pico-8 play session: no input (idle), after a click and taps of 🅾, ❎, 🅾+❎, 🅾 in the second before t = 0

[t = 1 s] idle ~1s (no d-pad/buttons)
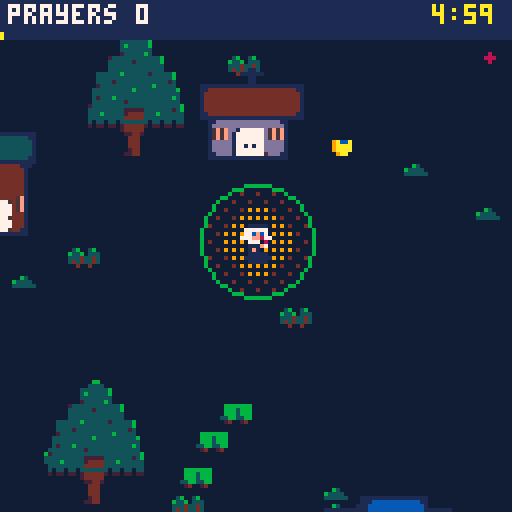
[t = 4 s] idle ~4s (no d-pad/buttons)
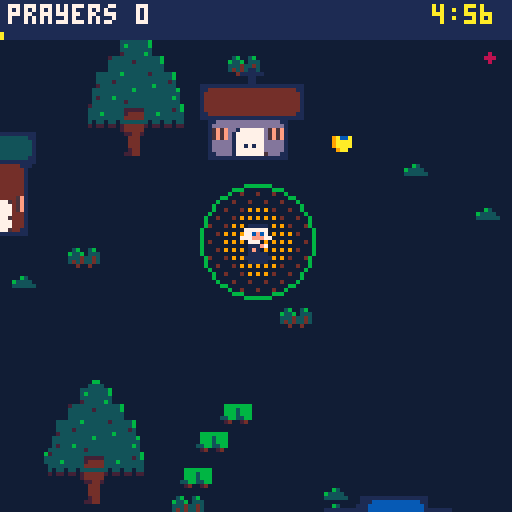
[t = 6 s] idle ~6s (no d-pad/buttons)
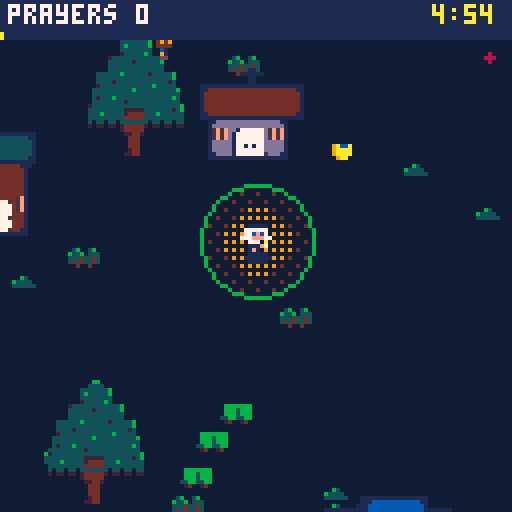
[t = 8 s] idle ~8s (no d-pad/buttons)
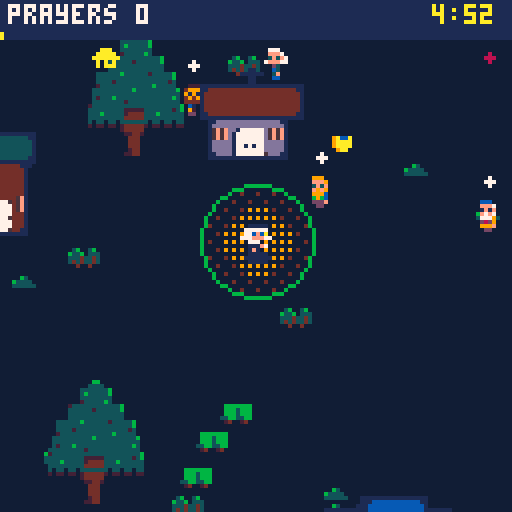

pico-8 cartridge
version 42
__lua__
-- candles! (4 players)
-- by shalone cason
world=512
day_len=300
miss_cost=5
church_x,church_y=248,232
hosp_x,hosp_y=380,120
chapel_x,chapel_y=356,120
parts={
 people=split"clothes,,clothes,skin,hair,,clothes,,clothes,clothes,,clothes,clothes,clothes,eyes",
 child=split"eyes,,,,,,,,hair,,,,clothes,,skin",
 nun=split",,eyes,,,,,,,,,eyes,,,skin",
}
plooks={"bcdefghijklmnop,bcdefghijkldnop,bcdefghijklbnop,bcdefghijklbnoj,bcdefghijklbnoe","bcdefghijklmnop,bcmefghijklmnop,bcbefghijklmnop,bcbefghijklmnoj,bcbefghijklmnoe","bcdefghijklmnop,bcdefghijkldnop,bcdefghijklbnop,bcdefghijklbnoj,bcdefghijklbnoe","bcdefghijklmnop,bcdefghijkldnop,bcdefghijklbnop,bcdefghijklbnoj,bcdefghijklbnoe","bcdefghijklmnop,bcdefghijkldnop,bcdefghijklbnop,bcdefghijklbnoj,bcdefghijklbnoe"}
tops=split",,,,,,,,,,,,,,,12,,14,,10,,14,,12,,9"
bigart="33333333333333333333333333333333333333333333333332777733335bbb533325bbb9433307bbb9433304bbbb8433304bbbb8433305bbba533307777633304=7@@=633314>5@@?433324>4@@@433324>4=k|@>k{433324>4=k|@>k{433324>4=k|@>k{433324>4=k|@>k{433324>4@@@433324>4@@@433324>4@kv?433324>4@kv?433324>4@kv?433324>4@kv?433324>4@kuk?433324>4@kv?433324>5?kv?433324=7>kv>53332777743323333333333333333333333333333333333333333333333333307777433326bbb533316bbb9431776bbb9774ba5bbb95a6bb84bbb94b85bb6bbb5b87777776b7@>7@@>776@@5@k{l{?5?604@@=4@nk?4@=504@@=4@k{l{?4@>404@@=4@=k@>4@>404@@=4@@@4@>404?k|?4k|@?k{4>k|=404?k|?4k|@?k{4>k|=404?k|?4k|@?k{4>k|=404?k|?4k|=ltk=k{4>k|=404@k@4=k>kv>k4?k>404@@=4@kv?4@>404@@=4@kv?4@>404@@=4@kuk?4@>404@@=4@kv?4@>404@@=4@kv?4@>405@?6?ltk>6@507777777603333333333333333333fe333333+ffd,33329fffd83332+8fd8ff3332ffffc3332e8ff8f3332fe+ff+3332fffd+c83332c8fffe3332f8fff3332fffe8+33330ff+f33332fffc33332fffc33332+8ffc9333330ffc333332+8fc8+333332,fc,33333309h833333328j3333332jg3333332jg3333332jg33333328j33333329h83333333i33333330i33333330i333333308h333333308h3332333333333333333333333333333333333333333333333333333333333333333333333333333333333ffffc3332f+ffc8fd332ffffd+d331ff8fc+fe331e+fd+fff330ffffff33fc0+8ffc9c2c33c2c1ffe0c2c33c2c1d8fc8d0c2c33c2c1ffe0c2c33c31c0cb8c32c33c31c18jd8f333f8d0jgci+d333ffjgchf333d+cicjgc0c2c333fcjj1c2c333c30c09h8182c333c30c1i32c33383081i33333330i333333308h333333308h33323333333333333333333333333333333333333333333333333333333333333333333333333333333330g33333333i33333333g33333330ji33jg333ji32g3333g1g1h31jg3330g30h2jg0g3331g30jjg2g3330g1jjg31g3333jjg31g3332h2b831g3332g38j333331g3jjg33331g3jjh33331i0jg3g33331jjg3g33331g29h83333333i33333330i33333330i333333308h333333308h3332333333333332,33333330f3333331fe+333333c+fc+333333ff3333338fc+c3333308fff+33331fd8fd+33331fffd33331fffd3332fd+fd8fc+333ffffe+333f8fffc8c3338fffc+fc332ffd+ffd+331fffffd331c8e+fffd+c331ff8fffc3308fffffd+33ffcb8fe8c+33e+fc8je+fd33ffcjgffd33c0d0d0fe0d0d0d338090908jg809090933338jg33333329h83333333i33333330i33333330i333333308h33333339h3332333333333333333333333333333333333333333333333333333333333333333333333333332g333333282g830h33333g1g2g0h3333308i28h3333330h3g333330jh3j3g3332j2j80i333308h2j1g33308h3i1i1h3333g2j0h1i33330g8g0jh0i833331jjj333330ji9g3333328jh3333331jh3333332jg33333318jg33333329h83333333i33333330i33333330i333333308h33333339h33323333333333333333333333333333333333333333333333333333333333333333333331d33333331cg0f30fd30fd2cg0f30fd30ffdg0chc30fd30ehdhcgegc30egd2gcgdhdhf0ge3c0gfchejhfcgd1c0d0gegchc1gdjgdid0gcjgcjgd2fe30c0gcgfcgdhd0fff1c1cgfjdgejgdjh2cgf0h0dgf0fcichc1cieh0fc0ehfdh3iehfdgehd0c1e2fjgfcicicgcjc1fdjcgeichdjhc1c0hfejhffegc1c2c30c8jg0c1c1c1e33319h83c32c3332i30c333332i33333330i333333308h33333339h3332333333333332&33333331(s3333333*s3333333)3333333&0c0&3333332+f3333331ff3333338fc+c3333308fe:e+33331d:d8c:e+33331d:ffd33331fffd3332fd+c:e8:e+333c:fc:f:e+333c:c8fdxfc8c3338fxfxc+cxd332fdxc(fdxd+331ffc(ffe331xd(ff(f+c331xd(d8fc(fd3308fffffd+33ffcb8fe8c+33d(fc8je+c(e33d(fcjgfc(e33c0d0d0fe0d0d0d338090908jg809090933331i33333330i33333330i333333308h33333339h333233333333333333333333333333333333333333333333333333333333333333333333333333333333333333333333333333333333333333333333333333333333333333333333333333333333333333333333333333333333333333333333333333333333077776s63304ffffcscsc43304f8d+f8c+esd43304ffffdsd43304e+d&d8c+d&esd43304fffffc433077777633"
alpha="0123456789abcdefghijklmnopqrstuvwxyz!#$%&()*+,-./:;<=>?@[]^_{|}~"
function load_big()
 local lut,p={},0
 for i=1,#alpha do lut[sub(alpha,i,i)]=i-1 end
 for i=1,#bigart do
  local v=lut[sub(bigart,i,i)]
  local c=v\4
  for k=0,v%4 do
   if c>0 then
    local cell,q=p\1024,p%1024
    poke(0x5f55,cell<16 and 0x80 or 0xa0)
    cell%=16
    pset(cell%4*32+q%32,cell\4*32+q\32,c)
   end
   p+=1
  end
 end
 poke(0x5f55,0x60)
end
load_big()
function bigspr(n,x,y)
 local sx,sy=n%4*32,64+n\4*32
 if n>7 then
  n-=8
  poke(0x5f54,n<16 and 0x80 or 0xa0)
  sy=n%16\4*32
 end
 sspr(sx,sy,32,32,x,y)
 poke(0x5f54,0)
end
looks={
 hair=split"1,2,4,5,6,7,9,10",
 clothes=split"1,2,3,8,9,11,12,13,14",
}
skins={{15,12},{15,1},{9,1},{4,1},{15,3}}
walls=split"13,6,9,12,14,4"
roofs=split"2,8,4,5,12,3"
cartdata("sdcason_nuns")
function _init()
 season=flr(rnd(4))+1
 make_town()
 p={x=256,y=272,spd=1,r=14,cd=0,
  rate=45,fl=false,fast=0,mag=14,
  cl=150,cn=2,dt=0}
 cands={} shrines={} np=1 shr=20 carry=nil
 people={} fx={} drops={}
 helpers={} graces={} items={}
 deacons=0 church=0 dcd=0
 dlooks={} cdlooks={}
 chap=false bishop=false cath=false
 relics=false garden=0 pow=1
 van=false had_coffee=false
 hosp_need=0 hosp_priests=0 sick_healed=0
 chapel=false chapel_relic=false
 chapel_deacons=0 ccd=0
 church_pile=0 hosp_pile=0
 got={}
 lv={}
 score=0 xp=0 need=3 lvl=1
 lost_t=0 lost_c=0
 car_c,car_r=rnd(split"8,9,10,11,12,14,6,13"),rnd(roofs)
 t=0 missed=0 msg="" msg_t=0
 state="play" page=1
 night=rnd(2)<1
 music(booted and 12 or 8,0,7)
 if not booted then booted=true state="title" end
 angel_t=0 hurry=false
 for i=1,8 do drop_item(rnd(world),rnd(world)) end
end
ups={
 {n="bigger flame",d="your light reaches farther",max=5,
  f=function() p.r+=5 end},
 {n="quick prayers",d="pray faster",max=5,
  f=function() p.rate=max(12,p.rate-7) end},
 {n="longer wick",d="candles burn longer",max=4,
  f=function() p.cl+=90 end},
 {n="more candles",d="more burn at once",max=4,
  f=function() p.cn+=1 end},
 {n="a shrine",d="candles that never go out",max=3,
  f=function() carry=1 say"\151: put the shrine here" end},
 {n="shrine candles",d="shrines light farther",max=3,
  f=function() shr+=8 end},
 {n="a car",d="drive faster",max=3,
  f=function() p.spd+=0.4 end},
 {n="guardian angel",d="grace flies to you",max=4,
  f=function() p.mag+=10 end},
 {n="fix the church",d="more come to mass",max=2,
  f=function() church+=1 end},
 {n="cathedral",d="the bishop's church",max=1,
  f=function() church=3 cath=true end},
 {n="convent",d="a novice joins you",max=5,
  f=function() bishop=true add_helper(false) end},
 {n="marian garden",d="more come to pray",max=3,
  f=function() garden+=1 end},
 {n="church sister",d="prays at the church",max=4,
  f=function() deacons+=1 add(dlooks,new_look"nun") end},
 {n="church relics",d="the church heals too",max=1,
  f=function() relics=true end},
 {n="hospital sister",d="pray for the sick there",max=1,
  f=function() chap=true end},
 {n="nursing sister",d="cares for the sick for you",max=3,
  f=function() hosp_priests+=1 add_helper(true) end},
 {n="hospital chapel",d="people come to pray",max=1,
  f=function()
   chapel=true
   add(bldg,{x=chapel_x,y=chapel_y,s=1,k="chapel",
    wc=hosp_wc,rc=hosp_rc})
  end},
 {n="chapel relic",d="draws more; heals",max=1,
  f=function() chapel_relic=true end},
 {n="chapel sister",d="prays at the chapel",max=2,
  f=function() chapel_deacons+=1 add(cdlooks,new_look"nun") end},
}
function l(n) return lv[n] or 0 end
chars={
 {n="benedictine",s=0,d="ora et labora"},
 {n="sister of charity",s=2,d="starts at the hospital",
  u="pray for 50 sick in a day"},
 {n="missionary sister",s=4,d="walks faster",
  u="find 3 combos"},
 {n="discalced carmelite",s=6,d="candles burn twice as long",
  u="build 3 shrines in a day"},
 {n="poor clare",s=8,d="2 more candles at once",
  u="pray for 500 in a day"},
}
who=max(1,dget(3))
xs={}
pc=split"11,12,14,9"
function unlocked(i) return i==1 or dget(2)&(1<<i)>0 end
abc="abcdefghijklmnopqrstuvwxyz"
function initials(v)
 local s=""
 for k in all({v\1024,v\32%32,v%32}) do s..=sub(abc,k,k) end
 return s
end
function top5(x,y,c)
 for i=1,5 do
  if dget(9+i)>0 then
   local v=dget(9+i)
   local s=i.." "..initials(dget(14+i)).." "..v\1 .." "
   for i=1,4 do
    v*=16 s..=split" ,b,c,m,d,p"[v%16\1+1]
   end
   print(s,x,y+i*7,c)
  end
 end
end
function found()
 local f=0
 for i=1,#combos do if dget(1)&(1<<i)>0 then f+=1 end end
 return f
end
function check_unlocks()
 local f=found()
 local won={false,sick_healed>=50,f>=3,#shrines>=3,score>=500}
 newchar=nil
 for i=2,#chars do
  if won[i] and not unlocked(i) then
   dset(2,dget(2)|(1<<i)) newchar=chars[i].n
  end
 end
end
function start_skill()
 if who==2 then chap=true lv["hospital sister"]=1 end
 if who==3 then p.spd=1.25 end
 if who==4 then p.cl=300 end
 if who==5 then p.cn=4 end
end
combos={
 {n="vigil",r="bigger flame 3 + quick prayers 3",h="bigger flame",d="each prayer counts 2",
  f=function() pow=2 end},
 {n="convent van",r="a car 2 + guardian angel 2",h="a car",d="novices ride, angel x2",
  f=function() van=true p.mag*=2 end},
 {n="cathedral chapter",r="cathedral + convent",h="cathedral",d="church grace comes to you"},
 {n="rosary group",r="garden + 2 church sisters",h="marian garden",d="all grace comes, often"},
 {n="healing relics",r="church relics + hospital sister",h="church relics",d="the hospital heals too"},
 {n="house calls",r="a car + quick prayers 2",h="quick prayers",d="house prayers take half"},
 {n="pilgrimage",r="marian garden + chapel",h="marian garden",d="church & chapel: grace x2"},
 {n="procession",r="church relics + chapel relic",h="chapel relic",d="each minute: pray for walkers"},
 {n="sisters' rounds",r="church sister + chapel sister",h="chapel sister",d="sisters bring piles to you"},
 {n="sick calls",r="a car + nursing sister",h="nursing sister",d="nursing sisters go out"},
 {n="drive-through",r="coffee + a car",h="coffee",d="coffee lasts twice as long"},
 {n="catholic hospital",r="convent + nursing sister",h="convent",d="novices nurse too"},
}
function ready()
 return {true,true,true,true,not carry,shrines[1],true,true,true,church>=2 and relics,cath,church>0,garden>0,deacons>0,true,chap,hosp_priests>0,chapel,chapel},{
  l"bigger flame">=3 and l"quick prayers">=3,
  l"a car">=2 and l"guardian angel">=2,
  bishop,
  garden>0 and deacons>=2,
  relics and chap,
  l"a car">0 and l"quick prayers">=2,
  garden>0 and chapel,
  relics and chapel_relic,
  deacons>0 and chapel_deacons>0,
  l"a car">0 and hosp_priests>0,
  l"a car">0 and had_coffee,
  bishop and hosp_priests>0}
end
events={
 {n="a grieving widow",at="house",need=12},
 {n="a new home",at="house",need=8},
 {n="a wedding",at="church",need=10,s=24,m=74,g="people"},
 {n="a baptism",at="church",need=6,m=46,g="child"},
 {n="a sick child",at="hosp",need=8,s=-10,l="child"},
}
function add_helper(hosp)
 add(helpers,{x=p.x,y=p.y,cd=0,hosp=hosp,s=rnd(chars).s,
  ox=rnd(24)-12,oy=rnd(16)-8,look=new_look"nun"})
end
-->8
function make_town()
 bldg={}
 add(bldg,{x=church_x,y=church_y,s=1,k="church",
  wc=rnd(walls),rc=rnd(roofs)})
 hosp_wc,hosp_rc=rnd(walls),rnd(split"2,4,5,12,3")
 add(bldg,{x=hosp_x,y=hosp_y,s=1,k="hosp",wc=hosp_wc,rc=hosp_rc})
 add(bldg,{x=256,y=260})
 add(bldg,{x=church_x+30,y=church_y})
 add(bldg,{x=chapel_x,y=chapel_y})
 for i=1,40 do
  local x,y=16+rnd(world-48),16+rnd(world-48)
  if free(x,y) then
   add(bldg,{x=x,y=y,s=1,k="house",
    v=flr(rnd(4))+1,wc=rnd(walls),rc=rnd(roofs)})
  end
 end
 local small={41,42,43}
 decor={}
 for i=1,150 do
  add(decor,{x=rnd(world),y=rnd(world),s=rnd(small)})
 end
 trees={{x=church_x-22,y=church_y+15,k=4,xmas=true}}
 for i=1,60 do
  local x,y=rnd(world),rnd(world)
  if free(x-8,y-16) then
   add(trees,{x=x,y=y,k=rnd(split"1,2,4,6"),
    bare=rnd({3,5}),xmas=rnd(1)<.3})
  end
 end
end
function free(x,y)
 for b in all(bldg) do
  if abs(b.x-x)<44 and abs(b.y-y)<44 then return false end
 end
 return true
end
function solid(x,y)
 for b in all(bldg) do
  if b.s and x>b.x-8 and x<b.x+24
   and y>b.y+2 and y<b.y+17 then
   return true
  end
 end
 return false
end
function wd(a,b)
 return (a-b+world/2)%world-world/2
end
function near(ax,ay,bx,by,r)
 local dx,dy=wd(ax,bx),wd(ay,by)
 return abs(dx)<r and abs(dy)<r
  and dx*dx+dy*dy<r*r
end
-->8
function pick_look(w,i,pl)
 local L,l=split(plooks[w]),{}
 i=cyc(i or 1,#L,pl,2)
 for c=1,15 do l[c]=ord(L[i],c)-97 end
 return i,l
end
function new_look(g)
 local sk,l,h=rnd(skins),{},rnd(looks.hair)
 if h==sk[1] or h==10 and sk[1]!=15 then h=1 end
 look_hair=h
 local v={skin=sk[1],eyes=sk[2],hair=h}
 for c,k in pairs(parts[g]) do
  l[c]=v[k] or looks[k] and rnd(looks[k])
 end
 return l
end
function person(x,y,k)
 local q={x=x,y=y,k=k,s=rnd(split"16,18,20,22,24,26"),
  look=new_look"people",need=1,hit=0,
  wait=900+rnd(300),spd=.2+rnd(.2)}
 local tc=tops[q.s]
 if tc and rnd(1)<.5 then q.look[tc]=look_hair end
 add(people,q)
 return q
end
function spawn_walker()
 local x,y
 local b=rnd(bldg)
 if abs(wd(b.x,p.x))<100 and abs(wd(b.y,p.y))<100 then
  x,y=b.x+8,b.y+18
 else
  local a=rnd(1)
  x,y=(p.x+cos(a)*90)%world,(p.y+sin(a)*90)%world
 end
 person(x,y,"walk")
end
function spawn_home()
 local b=rnd(bldg)
 if b.k!="house" or b.who then return end
 local q=person(b.x+8,b.y+18,"home")
 q.need=3+lvl\4 q.wait=1500+rnd(450)
 if got["house calls"] then q.need=ceil(q.need/2) end
 q.b=b b.who=q
 q.c=12
end
function spawn_event()
 local e=rnd(events)
 if e.at=="hosp" and not chap then e=events[1] end
 local x,y,b
 if e.at=="house" then
  for i=1,20 do
   b=rnd(bldg)
   if b.k=="house" and not b.who then break end
   b=nil
  end
  if not b then return end
  x,y=b.x+8,b.y+18
 else
  local c=e.at=="church"
  x,y=(c and church_x or hosp_x)+2+rnd(12),(c and church_y or hosp_y)+30
 end
 local q=person(x,y,"event")
 q.need=e.need+lvl\2 q.wait=1800 q.ev=e.n
 q.s=e.s or q.s
 if e.l then q.look=new_look(e.l) end
 q.c=e.at=="church" and 10 or e.at=="house" and 12
 if e.m then q.m,q.ml=e.m,new_look(e.g) end
 if b then q.b=b b.who=q end
 say(e.n.."! (z: map)")
 sfx(5)
end
function spawn_church()
 if got.pilgrimage and rnd(1)<.5 then spawn_chapel() end
 local b=rnd(bldg)
 local q=person(b.x+8,b.y+18,"church")
 q.tx=church_x-8+rnd(32)
 q.ty=church_y+19+rnd(12)
end
function spawn_chapel()
 local b=rnd(bldg)
 local q=person(b.x+8,b.y+18,"chapel")
 q.tx=chapel_x-6+rnd(28)
 q.ty=chapel_y+19+rnd(10)
end
function heal(n)
 n=min(n,hosp_need)
 if n<=0 then return end
 hosp_need-=n score+=n sick_healed+=n
 hosp_pile+=n
 splash(hosp_x+8,hosp_y+8,10)
 add(fx,{x=hosp_x+8,y=hosp_y-4,t=20,s="\143",c=10})
 sfx(0)
end
function hit(q)
 q.need-=pow q.hit=4 q.wait+=p.rate
 if q.need>0 then return end
 del(people,q) score+=1
if by then by.b+=1 end
 if q.b then q.b.who=nil end
 local v=1
 if q.ev then v=10 elseif q.k=="home" then v=3
 elseif got.pilgrimage and q.tx then v=2 end
 drop_grace(q.x,q.y-4,v)
 if q.ev then
  add(items,{x=q.x,y=q.y+4,k="chest"})
  say((q.c==10 and "the priest blessed " or q.c and "the deacon blessed " or "you prayed for ")..q.ev.."!")
 end
 add(fx,{x=q.x,y=q.y-12,t=20,s="\143",c=10})
 sfx(0)
end
function bless(x,y,r,k)
 for q in all(people) do
  if (not k or q.k==k) and near(q.x,q.y-4,x,y,r) then
   hit(q)
  end
 end
end
function miss(q)
 del(people,q) missed+=1
 if q.b then q.b.who=nil end
 if q.ev then lose(miss_cost*3,3,q.ev.." was missed")
 elseif q.k=="home" then lose(miss_cost,1,"a house prayer was missed") end
end
function lose(c,k,why)
 t+=c*30 lost_t=60 lost_c=c
 say(why) sfx(4)
end
function drop_grace(x,y,v)
 if near(x,y,church_x+8,church_y+24,40) then
  church_pile+=v
 elseif near(x,y,hosp_x+8,hosp_y+24,40) then
  hosp_pile+=v
 else
  add(graces,{x=x,y=y,v=v})
 end
end
function sb(x,y,r,k)
 splash(x,y,r) bless(x,y,r,k)
end
function splash(x,y,r)
 for i=1,10 do
  local a=rnd(1)
  add(drops,{x=x,y=y,dx=cos(a)*r/8,dy=sin(a)*r/8,t=8})
 end
end
-->8
function drop_item(x,y)
 add(items,{x=x%world,y=y%world,
  k=rnd({"rosary","bucket","coffee","coffee",
   who==3 and "rosary" or "coffee"})})
end
function use(k)
 sfx(1)
 if k=="chest" then
  sfx(3) offer"a gift box!"
 elseif k=="rosary" then
  for g in all(graces) do g.pull=true end
  say"rosary: all grace comes"
 elseif k=="bucket" then
  for q in all(people) do
   if not q.ev then q.need=1 end
  end
  sb(p.x,p.y,90)
  say"holy water for everyone!"
 elseif k=="coffee" then
  had_coffee=true
  p.fast=got["drive-through"] and 600 or 300
  say"coffee! go go go"
 end
end
function say(s) msg=s msg_t=90 end
function offer(title)
 local pool={}
 local can,k=ready()
 for i,u in pairs(ups) do
  if l(u.n)<u.max and can[i] then
   add(pool,u)
  end
 end
 choices={}
 for i,c in pairs(combos) do
  if not got[c.n] and k[i] and #choices==0 then
   c.combo=true add(choices,c)
  end
 end
 while #choices<3 and #pool>0 do
  local u=rnd(pool) del(pool,u) add(choices,u)
 end
 if #choices>0 then
  pick=1 pick_title=title state="pick"
 end
end
function levelup()
 xp-=need lvl+=1
 need=flr(need*1.3)+1
 sfx(2)
 offer("level "..lvl.."! choose one")
end
-->8
function cyc(v,n,pl,a)
 a=a or 0
 if btnp(a,pl) then v-=1 end
 if btnp(a+1,pl) then v+=1 end
 return (v-1)%n+1
end
function _update()
 if state=="title" then
  who=cyc(who,#chars)
  li1,lk1=pick_look(who,li1)
 for i=1,3 do
  if btnp(5,i) then xs[i]=not xs[i] and {w=1,n=i} or nil end
  local o=xs[i]
  if o then
   repeat o.w=cyc(o.w,#chars,i) until unlocked(o.w)
   o.li,o.lk=pick_look(o.w,o.li,i)
  end
 end
  if btnp(5) then
   if unlocked(who) then
    dset(3,who) _init() start_skill() state="play"
   for _,o in pairs(xs) do o.x,o.y,o.cd,o.b,o.dt=p.x+9*o.n,p.y,0,0,0 np+=1 end
   else sfx(4) end
  end
  return
 end
 if state=="name" then
  if btnp(2) then nl[ni]=nl[ni]%26+1 end
  if btnp(3) then nl[ni]=(nl[ni]-2)%26+1 end
  if btnp(5) then ni+=1 end
  if ni>3 then
   local i=5
   while i>1 and score>dget(8+i) do
    dset(9+i,dget(8+i)) dset(14+i,dget(13+i)) i-=1
   end
  local v=score+who/16 for _,o in pairs(xs) do v+=o.w>>4+4*o.n end
   dset(9+i,v) dset(14+i,nl[1]*1024+nl[2]*32+nl[3])
   state="over"
  end
  return
 end
 if state=="over" then
 if btnp(5) then booted=nil _init() end
  return
 end
 if state=="map" then
 if btnp(4) then state="play" end
  return
 end
 if state=="pick" then
  pick=cyc(cyc(pick,#choices),#choices,nil,2)
  if btnp(4) or btnp(5) then
   local u=choices[pick]
   lv[u.n]=l(u.n)+1
   if u.combo then
    got[u.n]=true
    for i=1,#combos do
     if combos[i]==u then dset(1,dget(1)|(1<<i)) end
    end
   end
   ;(u.f or l)() state="play"
  end
  return
 end
 if btnp(4) then state="map" return end
 if carry and btnp(5) then
  add(shrines,{x=p.x,y=p.y,s=50+#shrines*2}) carry=nil
 end
 t+=1
 if not hurry and t>=(day_len-60)*30 then
  hurry=true say"one minute left!" music(20,0,7)
 end
 if t>=day_len*30 then
  state="over" check_unlocks()
  if score>dget(14) then state="name" ni=1 nl={1,1,1} end
  return
 end
 local dx,dy=dir(p)
 local sp=p.spd
 if p.fast>0 then sp*=2 p.fast-=1 end
 drop(p)
 local nx,ny=(p.x+dx*sp)%world,(p.y+dy*sp)%world
 if not solid(nx,p.y) then p.x=nx end
 if not solid(p.x,ny) then p.y=ny end
for _,o in pairs(xs) do
 local dx,dy=dir(o,o.n)
 o.x=(p.x+mid(-60,wd(o.x+dx*sp,p.x),60))%world
 o.y=(p.y+mid(-52,wd(o.y+dy*sp,p.y),60))%world
 drop(o) o.cd-=1
 if o.cd<=0 then o.cd=p.rate by=o sb(o.x,o.y-4,p.r) by=nil end
end
 if t%max(8,40-t\900)==0 then spawn_walker() end
 if t%240==0 then spawn_home() end
 if t%max(20,150-church*20-garden*20)==0 then spawn_church() end
 if t%max(60,150-t\60)==0 then
  if hosp_need<9 then hosp_need+=1 end
 end
 if chap and hosp_need>=9 and t%300==0 then
  missed+=1 lose(miss_cost,2,"the hospital is full!")
 end
 if chapel and t%(chapel_relic and 70 or 140)==0 then spawn_chapel() end
 if t%1350==600 then spawn_event() end
 if t%450==0 then
  drop_item(p.x+rnd(160)-80,p.y+rnd(160)-80)
 end
 for q in all(people) do
 local o=touch(q,60)
 if not o or near(q.x,q.y,p.x,p.y,40) then o=p end
 cq=q o=closest(cands,q,lit) or closest(shrines,q,lit) or o
  local tx,ty=o.x,o.y
  if q.tx then tx,ty=q.tx,q.ty end
  if q.k=="walk" or q.tx then
   if not near(q.x,q.y,tx,ty,6) then
    step(q,tx,ty,q.spd)
   elseif q.tx then
    q.there=true
   end
  end
  if not q.tx or q.there then q.wait-=1 end
  if q.wait<=0 then miss(q) end
 end
 p.cd-=1
 if p.cd<=0 then
  p.cd=p.rate
  sb(p.x,p.y-4,p.r)
  if chap and near(p.x,p.y,hosp_x+8,hosp_y+20,p.r+14) then
   heal(pow)
  end
 end
 if t%(p.rate*2)==0 then
  for c in all(cands) do
   bless(c.x,c.y,p.r)
   if chap and near(c.x,c.y,hosp_x+8,hosp_y+20,p.r+14) then heal(1) end
  end
  for s in all(shrines) do bless(s.x,s.y,shr) end
 end
 for c in all(cands) do
  c.t-=1 if c.t<=0 then del(cands,c) end
 end
 dcd=deacon(deacons,dcd,church_x,church_y,"church")
 ccd=deacon(chapel_deacons,ccd,chapel_x,chapel_y,"chapel")
 if t%120==0 then
  if relics then bless(church_x+8,church_y+22,24,"church") end
  if chapel_relic then bless(chapel_x+8,chapel_y+24,24,"chapel") end
  if got["healing relics"] then heal(1) end
 end
 if got["rosary group"] and t%900==0 then
  for g in all(graces) do g.pull=true end
  say"rosary group: grace comes"
 end
 if got.procession and t%1800==0 then
  for q in all(people) do
   if q.tx and not q.there then q.need=1 hit(q) end
  end
  say"procession: walkers blessed"
 end
 if got["cathedral chapter"] or got["sisters' rounds"] or near(p.x,p.y,church_x+8,church_y+24,22) then
  if church_pile>0 then xp+=church_pile church_pile=0 sfx(1) end
 end
 if got["healing relics"] or got["sisters' rounds"] or near(p.x,p.y,hosp_x+8,hosp_y+24,22) then
  if hosp_pile>0 then xp+=hosp_pile hosp_pile=0 sfx(1) end
 end
 for h in all(helpers) do helper(h) end
 for g in all(graces) do
  if g.pull or near(g.x,g.y,p.x,p.y-4,p.mag) then
   step(g,p.x,p.y-4,3)
  end
 if near(g.x,g.y,p.x,p.y-4,5) or touch(g,6) then
   del(graces,g) xp+=g.v sfx(1)
   if g.pull or l"guardian angel">0 then angel_t=30 end
  end
 end
 for it in all(items) do
 if near(it.x,it.y,p.x,p.y-4,8) or touch(it,8) then
   del(items,it) use(it.k)
   if state=="pick" then break end
  end
 end
 for f in all(fx) do
  f.t-=1 if f.t<=0 then del(fx,f) end
 end
 for d in all(drops) do
  d.x+=d.dx d.y+=d.dy d.t-=1
  if d.t<=0 then del(drops,d) end
 end
 msg_t=max(0,msg_t-1)
 if xp>=need and state=="play" then levelup() end
end
function drop(o)
 o.dt-=1
 if o.mv and o.dt<=0 then
  o.dt=40 add(cands,{x=o.x,y=o.y,t=p.cl})
  if #cands>p.cn*np then deli(cands,1) end
 end
end
function lit(c) return near(c.x,c.y,cq.x,cq.y,80) end
function dir(o,n)
 local dx,dy=tonum(btn(1,n))-tonum(btn(0,n)),tonum(btn(3,n))-tonum(btn(2,n))
 if dx!=0 then o.fl=dx<0 end
 o.mv=dx!=0 or dy!=0
 return dx,dy
end
function deacon(n,cd,x,y,k)
 if n>0 then
  cd-=1
  if cd<=0 then cd=max(15,70-n*15) sb(x+8,y+23,24,k) end
 end
 return cd
end
function step(o,tx,ty,sp)
 local a=atan2(wd(tx,o.x),wd(ty,o.y))
 o.x=(o.x+cos(a)*sp)%world
 o.y=(o.y+sin(a)*sp)%world
 o.fl=cos(a)<0 o.mv=true
end
function closest(list,o,ok)
 local tg,best
 for q in all(list) do
  local d=abs(wd(q.x,o.x))+abs(wd(q.y,o.y))
  if ok(q) and (not tg or d<best) then tg,best=q,d end
 end
 return tg
end
function touch(o,r)
 for _,x in pairs(xs) do
  if near(o.x,o.y,x.x,x.y-4,r) then return x end
 end
end
function onscreen(q)
 return abs(wd(q.x,p.x))<60 and abs(wd(q.y,p.y))<60
end
function helper(h)
 h.mv=false
 local tg,tx,ty,r,sp
 if h.hosp or got["catholic hospital"] and hosp_need>3 then
  tx,ty,r,sp=hosp_x+8+h.ox/2,hosp_y+22,3,1.5
  if got["sick calls"] and hosp_need==0 then
   tg=closest(people,h,function(q) return q.k=="home" end)
  end
 else
  tg=closest(people,h,onscreen) or closest(graces,h,onscreen)
  tx,ty,r,sp=p.x+h.ox,p.y+h.oy,4,van and 2 or 1
  if not near(h.x,h.y,p.x,p.y,64) then sp=3 end
 end
 if tg then tx,ty,r=tg.x,tg.y,7 end
 if not near(h.x,h.y,tx,ty,r) then
  step(h,tx,ty,sp)
 else
  h.cd-=1
  if h.cd<=0 then
   h.cd=30
   if tg and tg.v then del(graces,tg) xp+=tg.v sfx(1)
   elseif tg then splash(h.x,h.y-4,6) hit(tg)
   elseif h.hosp and hosp_need>0 then h.cd=60 heal(1) end
  end
 end
end
-->8
function at(x,y)
 camera(p.x-64-(wd(x,p.x)+p.x-x),p.y-64-(wd(y,p.y)+p.y-y))
end
function drive(o)
 pal(13,car_c) pal(2,car_r)
 spr((van and 104 or 96)+flr(t/4)%4*2,o.x-8,o.y-14,2,2,o.fl)
 pal()
end
function sprite(n,x,y,fl)
 spr(n+flr(t/15)%2,x-4,y-8,1,1,fl)
end
function figure(n,x,y,fl,look)
 pal(look)
 sprite(n,x,y,fl)
 pal()
 candle(x+(fl and -3 or 2),y-3+t\15%2)
end
function candle(x,y,c)
 if not c or c.t>30 or t%4<2 then spr(88+t\4%8,x-3,y-5) end
end
function glow(x,y,r)
 fillp(0b0111111111011111.1) circfill(x,y,r,4)
 fillp(0b0101111101011111.1) circfill(x,y,r*.6,9)
 fillp()
end
function thing(n,x,y,z)
 z=z or 1
 if n==32 then n=37+t\6%4 end
 sspr(n%16*8,n\16*8,8,8,x-4*z,y-4*z,8*z,8*z)
end
function art(b)
 if b.k=="church" then return cath and 3 or min(church,2) end
 if b.k=="house" then return 5+b.v end
 return b.k=="hosp" and 4 or 5
end
function tree(tr)
 local n=9+tr.k
 bigspr(n,tr.x-16,tr.y-32)
end
function draw_person(q)
 at(q.x,q.y)
 pal(q.look)
 if q.hit>0 then
  for i=1,15 do pal(i,7) end
  q.hit-=1
 end
 local n=q.s
 if (q.there or not q.tx) and q.k!="walk" then
  n=q.s+56
 end
 sprite(n,q.x,q.y,q.fl)
 pal()
 if q.m then pal(q.ml) sprite(q.m,q.x+7,q.y,q.fl) pal() end
 if q.c then sprite(q.c,q.x-7,q.y) end
 if q.ev and t%16<10 then circ(q.x+(q.m and 3 or 0),q.y-4,q.m and 10 or 7,9) end
 if q.wait>300 or t%8<4 then
  local y=q.y-15
  if q.ev then print(q.need,q.x-3,y-2,9)
  elseif q.need>1 then print(q.need,q.x-3,y,12)
  else print("+",q.x-1,y,7) end
 end
end
function draw_map()
 cls(3)
 for b in all(bldg) do
  local x,y=(b.x+8)\4,b.y\4
  if b.k=="church" then
   rectfill(x-1,y-5,x+1,y+5,7) rectfill(x-4,y-2,x+4,y,7)
  elseif b.k=="hosp" then
   rectfill(x-1,y-4,x+1,y+4,8) rectfill(x-4,y-1,x+4,y+1,8)
  elseif b.k=="house" then
   rectfill(x-3,y-3,x+3,y+2,b.wc)
  end
 end
 for q in all(people) do
  local c=q.wait<300 and 8 or 7
  if q.ev then print("\146",q.x/4-3,q.y/4-2,t%10<5 and 9 or c)
  elseif q.k=="home" then print("\138",q.x/4-3,q.y/4-2,t%10<5 and 10 or c) end
 end
 circfill(p.x/4,p.y/4,2,t%10<5 and 12 or 7)
 rectfill(0,112,127,127,1)
 print("\fcyou  \fa\138 house  \f9\146 need",2,114)
print("\142 back",2,121,6)
end
function draw_title()
 cls(1)
 circfill(64,150,90,3)
 glow(72,58,28)
 print("\^w\^tcandles!",33,21,1)
 print("\^w\^tcandles!",32,20,10)
 local c,u=chars[who],unlocked(who)
 local n=c.s+flr(time()*2)%2
 pal(lk1)
 if not u then for i=1,15 do pal(i,0) end end
 sspr(n%16*8,n\16*8,8,8,48,38,32,32)
 pal()
 if u then sspr(64+time()*8%8\1*8,40,8,8,60,38+flr(time()*2)%2*4,32,32) end
 print("\139         \145",38,52,7)
 print("\148",60,33,6) print("\131",60,71,6)
 if time()\4%2==1 and dget(10)>0 then
  rectfill(30,73,97,111,1)
  top5(38,70,10)
 else
  print(c.n,64-#c.n*2,76,10)
  local d=u and c.d or c.u
  if not u then print("to unlock:",44,84,6) end
  print(d,64-#d*2,u and 84 or 90,7)
 end
print("\151 start",48,114,7)
for i=1,3 do
 local x,y,o=i%2*84+10,i\3*24+40,xs[i]
 print("p"..i+1 ..(o and "" or ":\151"),x+2,y-7,o and pc[i+1] or 6)
 if o then
  local n=chars[o.w].s
  pal(o.lk) sspr(n%16*8,n\16*8,8,8,x,y,16,16) pal()
 end
end
end
function _draw()
 pal()
 if state=="title" then draw_title() return end
 if state=="map" then draw_map() return end
 cls(0)
 camera(p.x-64,p.y-64)
 glow(p.x,p.y-4,p.r)
for _,o in pairs(xs) do at(o.x,o.y) glow(o.x,o.y-4,p.r) end
 for c in all(cands) do at(c.x,c.y) glow(c.x,c.y,p.r) end
 for s in all(shrines) do at(s.x,s.y) glow(s.x,s.y,shr) end
 for d in all(decor) do
  at(d.x,d.y) spr(d.s,d.x,d.y)
 end
 for b in all(bldg) do
  at(b.x,b.y)
  if b.s then
   pal(13,b.wc) pal(6,b.wc) pal(2,b.rc)
   bigspr(art(b),b.x-8,b.y-16)
   pal()
   if b.who and t%20<14 then print("\138",b.x+5,b.y-22,b.who.wait<300 and 8 or b.who.ev and 9 or 10) end
  end
 end
 for tr in all(trees) do at(tr.x,tr.y) tree(tr) end
 for s in all(shrines) do
  at(s.x,s.y)
  spr(s.s,s.x-8,s.y-14,2,2)
  candle(s.x-9,s.y) candle(s.x+9,s.y)
 end
 for c in all(cands) do at(c.x,c.y) candle(c.x,c.y,c) end
 at(church_x,church_y)
 if garden>0 then
  bigspr(17,church_x+26,church_y-16)
 end
 if church_pile>0 then
  thing(32,church_x+8,church_y+26)
  print(church_pile,church_x+12,church_y+24,10)
 end
 at(hosp_x,hosp_y)
 if hosp_need>0 then
  local c=5
  if chap then c=8 if hosp_need>=7 and t%10<5 then c=7 end end
  print("+"..hosp_need,hosp_x+3,hosp_y-12,c)
 end
 for i=1,chapel_deacons do
  figure(2,chapel_x+i*6,chapel_y+24,false,cdlooks[i])
 end
 if hosp_pile>0 then
  thing(32,hosp_x+8,hosp_y+26)
  print(hosp_pile,hosp_x+12,hosp_y+24,10)
 end
 camera(p.x-64,p.y-64)
circ(p.x,p.y-4,p.r,11)
 for it in all(items) do
  at(it.x,it.y)
  local s=({rosary=34,bucket=35,coffee=36})[it.k] or 33
  thing(s,it.x,it.y+sin(t/40),s==36 and 2)
 end
 for g in all(graces) do at(g.x,g.y) thing(32,g.x,g.y) end
 for q in all(people) do draw_person(q) end
 at(church_x,church_y)
 for i=1,deacons do
  figure(0,church_x-6+i*6,church_y+22,false,dlooks[i])
 end
 for h in all(helpers) do
  at(h.x,h.y)
  figure(h.s,h.x,h.y,h.fl,h.look)
 end
for _,o in pairs(xs) do
 at(o.x,o.y)
 circ(o.x,o.y-4,p.r,pc[o.n+1])
 print(o.n+1,o.x-1,o.y-17,pc[o.n+1])
 if l"a car">0 and o.mv then drive(o)
 else figure(chars[o.w].s,o.x,o.y,o.fl,o.lk) end
end
 camera(p.x-64,p.y-64)
 ovalfill(p.x-3,p.y-1,p.x+3,p.y+1,1)
 if l"a car">0 and p.mv then
  drive(p)
 else
  figure(chars[who].s,p.x,p.y,p.fl,lk1)
 end
if next(xs) then print(1,p.x-1,p.y-17,11) end
 if angel_t>0 then
  angel_t-=1
  spr(84+flr(t/4)%4,p.x+(p.fl and -12 or 4),p.y-16,1,1,p.fl)
 end
 for d in all(drops) do
  at(d.x,d.y) pset(d.x,d.y,d.t%2==0 and 12 or 7)
 end
 for f in all(fx) do
  at(f.x,f.y) print(f.s,f.x-#f.s*2,f.y-(30-f.t)/2,f.c)
 end
 camera()
 local marks={}
 for q in all(people) do
  local c=q.wait<300 and 8
  if q.ev then add(marks,{q.x,q.y,c or 9,"\146"})
  elseif q.k=="home" then add(marks,{q.x,q.y,c or 10,"\138"}) end
 end
 add(marks,{church_x+8,church_y+8,7,"+"})
 add(marks,{hosp_x+8,hosp_y+8,chap and hosp_need>0 and t%10<5 and 7 or 8,"+"})
 for m in all(marks) do
  local sx,sy=wd(m[1],p.x)+64,wd(m[2],p.y)+60
  if sx<0 or sx>127 or sy<10 or sy>127 then
   print(m[4],mid(1,sx,121),mid(12,sy,122),m[3])
  end
 end
 rectfill(0,0,127,7,1)
 print("prayers "..score,2,1,7)
 local left=max(0,day_len-t\30)
 local lc=10
 if lost_t>0 then
  lost_t-=1 lc=t%8<4 and 8 or 10
  print("-"..lost_c.."s",90,1,8)
 end
 print(left\60 ..":"..sub("0"..left%60,-2),108,1,lc)
 if carry then print("\151 put the shrine here",20,121,10) end
 rectfill(0,8,127,9,1)
 rectfill(0,8,127*min(1,xp/need),9,10)
 if msg_t>0 then
  print(msg,64-#msg*2,14,7)
 end
 if state=="pick" then
  rectfill(8,28,119,100,1) rect(8,28,119,100,10)
  print(pick_title,64-#pick_title*2,32,10)
  for i=1,#choices do
   local u=choices[i]
   local y=42+(i-1)*17
   if i==pick then rectfill(12,y-2,115,y+12,13) end
   if u.combo then
    print("\146 "..u.n,16,y,10)
   else
    print(u.n,16,y,7)
    print("lv "..(l(u.n)+1),96,y,9)
   end
   print(u.d,16,y+6,6)
  end
  print("\148\131 choose  \142 take",28,93,6)
 end
 if state=="name" then
  rectfill(16,40,111,92,1) rect(16,40,111,92,10)
  print("a high score!",38,46,10)
  print(score,64-#tostr(score)*2,56,7)
  for i=1,3 do
   print(sub(abc,nl[i],nl[i]),52+i*6,68,i==ni and 10 or 7)
  end
  print("^",52+ni*6,74,10)
  print("\148\131 letter  \151 next",22,84,6)
 end
 if state=="over" then
  rectfill(12,30,115,104,1) rect(12,30,115,104,10)
  print("the day is done",34,36,10)
  print("prayed for: "..score,34,46,7)
  print("missed: "..missed,34,53,6)
  print("best: "..dget(10)\1,34,60,9)
 local s=""
 for _,o in pairs(xs) do s..="p"..o.n+1 .." "..o.b.."  " end
 print(s,16,72,12)
  print("combos found: "..found().."/"..#combos,26,83,10)
  if newchar then print("unlocked: "..newchar.."!",64-(#newchar+11)*2,22,10) end
 print("\151 play again",38,98,6)
 end
 pal(split(night and "1,130,131,132,133,13,7,136,9,10,139,140,141,141,143" or "1,2,131,4,5,6,7,8,9,10,139,140,13,14,15"),1)
 pal(0,night and 129 or 131,1)
end
__gfx__
00111110000000000077777000000000001111100000000000111110000000000011111000000000000222000000000000066600000000000000000000000000
0777777000111110077ccc700077777001177710001111100117771000111110011fff1000111110002fff0000022200006fff00000666000000000000000000
077cfc70077777700773f370077ccc70011cfc1001177710011cfc1001177710011cfc10011fff1000f3f300002fff0000f4f400006fff000000000000000000
777fff77077cfc70777fff770773f370111fff11011cfc10111fff11011cfc10111fff11011cfc10002fff0000f3f300006fff0000f4f4000000000000000000
00777000777fff770077c000777fff7700111000111fff1100777000111fff1100077000111fff1100017000002fff0000777900006fff000000000000000000
00111f700077700000cc7f700077c00000111f700011100000744f700077700000044f700007700000011000000170000077a700007779000000000000000000
001f100000111f7000cf700000cc7f70001f100000111f70007f400000744f70000f700000044f70000f1000000f100000f9770000f7a7000000000000000000
00111000001f100000c7700000cf700000111000001f100000744000007f400000044000000f7000000110000001100000022000000220000000000000000000
000ccc0000000000000eee0000000000000aaa0000000000000eee0000000000000ccc0000000000000999000000000000000000000000000000000000000000
00544400000ccc0000544400000eee0000544400000aaa0000544450000eee0000544400000ccc00005444000009990000000000000000000000000000000000
004f4f0000544400054f4f0000544400004f4f0000544400054f4f5000544450004f4f0000544400004f4f000054440000000000000000000000000000000000
0054a400004f4f0005544450054f4f0000549400004f4f0005544400054f4f5000545400004f4f0000545400004f4f0000000000000000000000000000000000
000d70000054a400000370000554445000d17100005494000053770005544400005555000054540000d555000054540000000000000000000000000000000000
000d1000000d7000000310000003700000d11100001d7100000c4c0000537700000a70000055550000d1a100001d550000000000000000000000000000000000
0004e000000e40000004c00000014000004eee0000ee4e00000111000004cc000004100000014000004eee0000ee4e0000000000000000000000000000000000
00033000003030000001100000101000000330000033030000110100000111000003300000303000000330000033030000000000000000000000000000000000
00000000000000000004444000000000000000000000000000000000000000000000000000000000000000000000000000000000000000000000000000000000
000000000000000000400004000000000000000000a0a000000000000000000000a0a00000000000000000000000000000000000000000000000000000000000
00000000000a8a000400040409acca000000000009aaaa0000a0a00000a0a00009aaaa0000000000000000000000000000000000000000000009990000000000
00000000001171000040404009aaaa0000044400009aa00009aaaa0009aaaa00009aa0000bbbbbbb03b003b0000000000000000000000000001fff0000099900
00000000001777000004000009aaaa000055550000090000009aa000009aa000000900000bbb3bbbb33b03330000000009000a000000000000f1f100001fff00
00000000001171000a004000009aa00000055500000000000009000000090000000000000bbb3bbb33343343000b30009090a0a000040000001fff0000f1f100
0000000000000000aaa4000000000000000000000000000000000000000000000000000033bb33bb343433430b3333000b000b000099900000ddd000001fff00
00000000000000000a0000000000000000000000000100000001000000010000000100000240024000400400033333300b000b000099900000fdd00000fdd000
00000000000000000000000000000000000000000000000000000000000000000000000000000000000000000000000000000000000000000000000000000000
00000000000000000000000000000000000000000000000000000000000000000000000000000000000000000000000000000000000000000000000000000000
00099900000000000000000000000000000000000000000000000000660000000000000000000000000000000000000000000000000000000000000000000000
001fff00000999000000000066600000000000006660000000000006550000000000000000000000000000000000000000000000000000000000000000000000
00f1f100001fff000000006555500000000000065550000000000005005000000000000000000000000000000000000000000000000000000000000000000000
001fff0000f1f1000000065555560000000000655550000000000000660000000000000000000000000000000000000000000000000000000000000000000000
00ddf000001fff000000065555550000000000655550000000000000550000000000000000000000000000000000000000000000000000000000000000000000
0dd0d00000fdd0000000065555556000000000655556000000000066556600000000000000000000000000000000000000000000000000000000000000000000
0000000000000000000000065505500000000655555500000000005555550000000ccc0000000000000eee0000000000000aaa0000000000000eee0000000000
000000000000000000000006556556000000000055000000000000005500000000544400000ccc0000544400000eee0000544400000aaa0000544450000eee00
0000000000000000000000065555550000000000550000000000000055000000004f4f0000544400054f4f0000544400004f4f0000544400054f4f5000544450
00000000000000000000006655650000000000665566000000000000550000000054a400004f4f0005544450054f4f0000549400004f4f0005544400054f4f50
0000000000000000000006555555600000000055555560000000006655660000000d70000054a400000370000554445000d17100005494000053770005544400
0000000000000000000001555555560000000155555556000000015555556000000d1000000d7000000310000003700000d1110000d171000003110000537700
00000000000000000000155555555560000015555555556000001555555556000004e0000004e0000004c0000004c000004eee00004eee000004cc000004cc00
00000000000000000000000000000000000000000000000000000000000000000003300000033000000110000001100000033000000330000001110000011100
000ccc00000000000009990000000000000000000000000000000000000000000000000000000000000000000000000000000000000000000000000000000000
00544400000ccc000054440000099900d009990dd009990d000000000d0000d00000000000000000000000000000000000000000000000000000000000000000
004f4f0000544400004f4f00005444007d9fffd77d9fffd7dd0999ddd559995d000000000000000000000000000000000000000000000000000a000000000000
00545400004f4f0000545400004f4f0077fafa7777fafa77759fff57d79fff7d0000000000800000008000000008000000090000000a00000000000000000000
005555000054540000d5550000545400779fff77779fff7777fafa7777fafa7700090000000900000008000000080000000800000008000000090000000a0000
000a70000055550000d1a10000d555000770077007700770779fff77709fff070007000000070000000700000007000000070000000700000007000000070000
0004100000041000004eee00004eee00000000000000000000000000700000070000000000000000000000000000000000000000000000000000000000000000
00033000000330000003300000033000000000000000000000000000000000000000000000000000000000000000000000000000000000000000000000000000
00000000000000000000000000000000000000000000000000000000000000000000000000000000000000000000000000000000000000000000000000000000
00000000000000000000000000000000000000000000000000000000000000000000000000000000000000000000000000000000000000000000000000000000
00000000000000000000000000000000000000000000000000000000000000000000000000000000000000000000000000000000000000000000000000000000
00000000000000000000000000000000000000000000000000000000000000000000000000000000000000000000000000000000000000000000000000000000
00000000000000000000000000000000000000000000000000000000000000000000000000000000000000000000000000000000000000000000000000000000
00011111111100000000000000000000000111111111000000000000000000001111111111110000000000000000000011111111111100000000000000000000
0001d21f7771000000011111111100000001d2177ff100000001111111110000f777221f77710000111111111111000077ff22177ff100001111111111110000
0001d21f777111100001d21777f100000001d2177ff111100001d21ff7710000f777221f77711111777f221777f1000077ff22177ff11111ff77221ff7710000
0001d21f771222100001d21777f111100001d2177f1222100001d21ff7711110f777221f77122221777f221777f1111177ff22177f122221ff77221ff7711111
0001d21111dddd100001d217771222100001d21111dddd100001d21ff712221011222211111dddd1777f22177712222111222211111dddd1ff77221ff7122221
0011d2d2d2dddd100001d21111dddd100011d2d2d2dddd100001d21111dddd101dddd2d2dd2dddd111222211111dddd11dddd2d2dd2dddd111222211111dddd1
0011d112d2d11d100011d2d2d2dddd100011d112d2d11d100011d2d2d2dddd101dd112dddd2d11d11dddd2d2dd2dddd11dd112dddd2d11d11dddd2d2dd2dddd1
00011561111561100011d112d2d11d1000011651111651100011d112d2d11d1011156111111156111dd112dddd2d11d111165111111165111dd112dddd2d11d1
00001661001661000001165100165110000015510015510000011561001561100016610000016610001651000001651000155100000155100015610000015610
00001111001111000000111100111100000011110011110000001111001111000011110000011110001111000001111000111100000111100011110000011110
00000000000000000000000000000000000000000000000000000000000000000000000000000000000000000000000000000000000000000000000000000000
00000000000000000000000000000000000000000000000000000000000000000000000000000000000000000000000000000000000001770000000000000000
00000000000000000000000000000000000000000000000000000000000000000000000000000000000000000000000000000000000177777700000000000000
00000000000000000000000000000000000000000000000000000000000000000000000000000000000000000000000000000000000011770000000000000000
00000000000000000000000000000000000000000000000000000000000000000000000000000000000000000000000000000000000001771000000000000000
00000000000000000000000000000000000000000000000000000000000000000000000000000011000000000000000000000000000011772100000000000000
00000000000000000000000000000000000000000000000000000000000000000000000000001111110000000000000000000000000121772210000000000000
00000000000000000000000000000000000000000000000000000000000000000000000000000011000000000000000000000000001221772221000000000000
00000000000000000000000000000000000000000000000000000000000000000000000000000011000000000000000000000000011111111111100000000000
00000000000000000000000000000000000000000000000000000000000000000011111111111111111111111111000000000000122222222222210000000000
00000000000000110000000000000000000000000000001100000000000000000011222222222222222222222211000000000001222222222222221000000000
00000000000011111100000000000000000000000000111111000000000000000012222222222222222222222221000000000012222222222222222100000000
00000000000000110000000000000000000000000000001100000000000000000012222222222222222222222221000000000122222222222222222210000000
00000000000000110000000000000000000000000000001100000000000000000012222222222222222222222221000000001222222222222222222221000000
00111111111111111111111111110000001111111111111111111111111100000012222222222222222222222221000000012222222222222222222222100000
00112222222222222222222222110000001122222222222222222222221100000012222222222222222222222221000000112222222222222222222222110000
00122222222222222222222222210000001222222222222222222222222100000011222222222222222222222211000000111111111111111111111111110000
00122222222222222222222222210000001222222222222222222222222100000011111111111111111111111111000011111116666666666666611111111111
00122222222222222222222222210000001222222222222222222222222100000000116666666666666666110000000011611166666666666666661116666611
0012222222222222222222222221000000122222222222222222222222210000000016166665666666666161000000001666161666656666666661615f665f61
001222222222222222222222222100000012222222222222222222222221000000001666665fff5fff6666610000000015f61666665fff5fff66666166666661
001122222222222222222222221100000011222222222222222222222211000000001666665ff555ff6666610000000016661666665ff555ff6666615f665f61
001111111111111111111111111100000011111111111111111111111111000000001666665fff5fff6666610000000011611666665fff5fff66666116666611
0000116666666666666666110000000011111166666666666666661111111111111116666655ff5fff66666111111111111116666655ff5fff66666111111111
00001666666666666666666100000000116116666666666666666661166666111161166666666666666666611666661111611666666666666666666116666611
000015f5f66177777765f5f10000000016f615f5f66177777765f5f1666f666116f615f5f66177777765f5f1666f666115f615f5f66177777765f5f1665f6661
000015f5f61777777765f5f10000000015f615f5f61777777765f5f1665f666115f615f5f61777777765f5f1665f6661160615f5f61777777765f5f166666661
000015f5f61777777765f5f10000000015f615f5f61777777765f5f1665f666115f615f5f61777777765f5f1665f666115f615f5f61777777765f5f1665f6661
00001666661777777766666100000000166616666617777777666661666666611666166666177777776666616666666116661666661777777766666166666661
00001666661771717766666100000000166616666617717177666661666666611666166666177171776666616666666116661666661771717766666166666661
00001666661777777766666100000000166616666617777777666661666666611666166666177777776666616666666116661666661777777766666166666661
00001166661777777756661100000000116111666617777777566611166666111161116666177777775666111666661111611166661777777756661116666611
00001111111111111111111100000000111111111111111111111111111111111111111111111111111111111111111111111111111111111111111111111111
00111111111111111111111111000000000000000000000000000000000000000001111111111111111111111100000000000000000000000000000000000000
00111222222227772222222111000000000000000000000000000000000000000001222222222222222222221100000000000000000000000000000000000000
00112222222227772222222211000000000000000000000000000000000000000001221111111111111111111100000000000111111000000000000000000000
0012222222777777777222222100000000000000000000000000000000000000000121111d11dddddddddd111000000000000011110000000000000000000000
001212222277777777722221210000000000000000000000000000000000000000011111dd1dddddddddddd10000000000000012110000000000000000000000
001122222277777777722222110000000000000000000000000000000000000000000001dd1dddddddddddd10000000000111112210000000000000000000000
001122222222277722222222110000000000000000000000000000000000000000011111111d5ffdddd5ffd10000000000011112211111111111111111000000
001112222222277722222221110000000000000000000000000000000000000000012222211d5ffdddd5ffd10000000000012112211122222222222211000000
011111111111111111111111110000000000000000000000000000000000000000011222111d55fdddd55fd10000000000012112111222222222222221000000
0116666666666666666666110000000000000000000000000000000000000000000012221d1dddddddddddd10000000011111111111222222222222221000000
0166f666f666f666f666f6610000000000000000000000000000000000000000000012221d1dddddddddddd10000000011222222211222222222222221000000
0166f666f666f666f666f6610000000000000000000000000000000000000000000012221d1ddddddddddd110000000012222222221222222222222221000000
0166566656665666566656610000000000000000000000000000000000000000000011221d1dddddddddd1110000000012222222211122222222222211000000
0166666666666666666666610000000000000000000000001000000000000000000011121111dddddddd11000000000011111111111111111111111111000000
016666666666666666666661000000000000000000000001110000000000000000001d1111111111111111000000000011dddddd1111dddddddddd1110000000
016666666666666666666661000000000000000000000000100000000000000000001dd11dddddddddd11000000000001dddddddd11dddddddddddd100000000
0166f666f666f666f666f661000000000000000001111111111111110000000000001dd1dddd5ff5ffdd1000000000001ddddddddd1dddddddddddd100000000
0166f666f666f666f666f661000000000000000001122222222222110000000000001dd1dddd55f55fdd1000000000001ddddddddd1dddddddddddd100000000
011656665666566656665611000000000000000001222222222222210000000000001dd1dddd555555dd1000000000001ddddddddd1dddddddddddd100000000
011666666666666666666611000000000000000001222222222222210000000000001dd1dddd5ff5ffdd1000000000001ddddddddd1dddddddddddd100000000
011666666666666666666611000000000000000001222222222222210000000000001dd1dddd55f55fdd1000000000001ddddddddd1dddddddddddd100000000
011166666666666666666111000000000000000001122222222222110000000000001dd1dddddddddddd1000000000001ddddddddd1dddddddddddd100000000
011111111111111111111111000000000000000001111111111111110000000000001dd1dddddddddddd1000000000001dd5f5dddd15f5ddddddd5f100000000
011666666666666666666611000000000000000001166666666666110000000000001dd1dddd557775dd1000000000001dd5ffdddd15ffd55775d5f100000000
0166f666f666f6677766f661000000000000000001666667776666610000000000001dd1dddd577777dd1000000000001dd5ffdddd15ffd57777d5f100000000
0166f666f666f6677766f6610000000000000000015f5f677765f5f10000000000001dd1dddd577777dd1000000000001dd5ffdddd15ffd57777d5f100000000
0166566656665667776656610000000000000000015f5f677765f5f10000000000001dd1dddd577777dd1000000000001ddddddddd1dddd57777ddd100000000
016666666666666777666661000000000000000001666667776666610000000000001dd1dddd577757dd1000000000001ddddddddd1dddd57775ddd100000000
016666666666666177666661000000000000000001666661776666610000000000001dd1dddd577777dd1000000000001ddddddddd1dddd57777ddd100000000
016666666666666777666661000000000000000001666667776666610000000000001dd11ddd577777dd1000000000001ddddddddd1dddd57777ddd100000000
011666666666666777566611000000000000000001166667775666110000000000001d1111dd557775d110000000000011ddddddd111ddd55775dd1100000000
01111111111111111111111100000000000000000111111111111111000000000000111111111111111110000000000011111111111111111111111100000000
